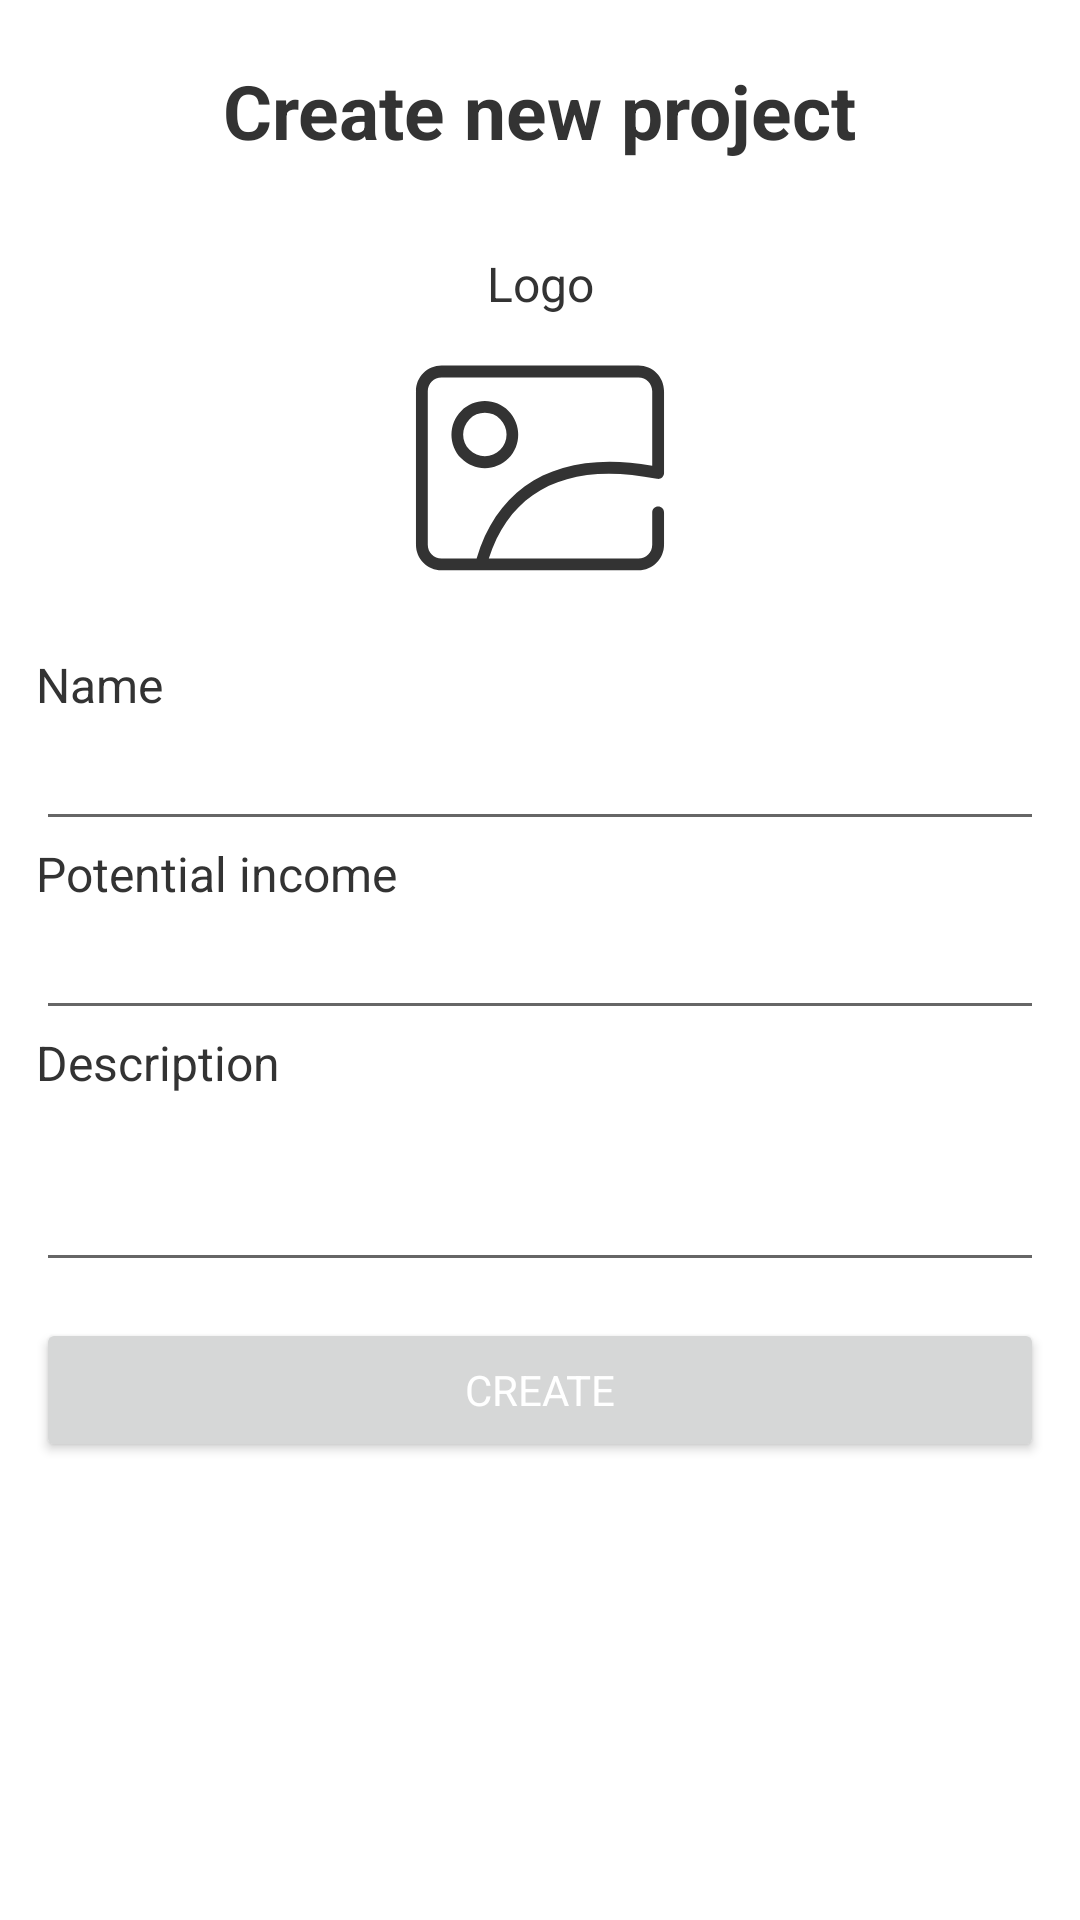

Write the Android layout XML for this screen, with the resource values it uses.
<!-- AndroidManifest.xml: application theme Theme.Focus -->
<!-- res/layout/add_new_project_dialog.xml -->
<LinearLayout xmlns:android="http://schemas.android.com/apk/res/android"
    xmlns:app="http://schemas.android.com/apk/res-auto"
    android:layout_width="match_parent"
    android:layout_height="wrap_content"
    android:theme="@style/AppTheme"
    android:focusable="false"
    android:orientation="vertical"
    android:gravity="center_horizontal"
    android:focusableInTouchMode="true">
    <TextView
        android:id="@+id/login_text"
        android:layout_width="wrap_content"
        android:layout_height="wrap_content"
        android:layout_marginBottom="30dp"
        android:layout_marginTop="20dp"
        android:text="Create new project"
        android:textColor="@color/colorText"
        android:textSize="25dp"
        android:textStyle="bold"/>

    <TextView
        android:layout_width="match_parent"
        android:layout_marginLeft="12dp"
        android:layout_marginRight="12dp"
        android:text="Logo"
        android:gravity="center"
        android:textColor="@color/colorText"
        android:textSize="16dp"
        android:layout_height="wrap_content"/>

    <ImageView
        android:layout_width="100dp"
        android:src="@drawable/ic_icons8_image"
        android:padding="8dp"
        android:clickable="true"
        android:id="@+id/ivLogo"
        android:foreground="?selectableItemBackground"
        android:layout_height="100dp"/>

    <TextView
        android:layout_width="match_parent"
        android:layout_marginLeft="12dp"
        android:layout_marginRight="12dp"
        android:layout_marginTop="12dp"
        android:text="Name"
        android:textColor="@color/colorText"
        android:textSize="16dp"
        android:layout_height="wrap_content"/>
    <EditText
        android:layout_width="match_parent"
        android:layout_marginLeft="12dp"
        android:id="@+id/edTitle"
        android:textColor="@color/colorText"
        android:layout_marginRight="12dp"
        android:layout_height="wrap_content"/>

    <TextView
        android:layout_width="match_parent"
        android:layout_marginLeft="12dp"
        android:layout_marginRight="12dp"
        android:text="Potential income"
        android:textColor="@color/colorText"
        android:textSize="16dp"
        android:layout_height="wrap_content"/>
    <EditText
        android:layout_width="match_parent"
        android:layout_marginLeft="12dp"
        android:id="@+id/edIncome"
        android:textColor="@color/colorText"
        android:layout_marginRight="12dp"
        android:layout_height="wrap_content"/>

    <TextView
        android:layout_width="match_parent"
        android:layout_marginLeft="12dp"
        android:layout_marginRight="12dp"
        android:text="Description"
        android:textColor="@color/colorText"
        android:textSize="16dp"
        android:layout_height="wrap_content"/>
    <EditText
        android:layout_width="match_parent"
        android:layout_marginLeft="12dp"
        android:id="@+id/edDesc"
        android:minLines="2"
        android:textColor="@color/colorText"
        android:layout_marginRight="12dp"
        android:layout_height="wrap_content"/>
    
    <Button
        android:layout_width="match_parent"
        android:layout_height="wrap_content"
        android:layout_marginLeft="12dp"
        android:layout_marginTop="12dp"
        android:id="@+id/btnCreate"
        android:theme="@style/Theme.Focus"
        android:layout_marginBottom="24dp"
        android:text="Create"
        android:textColor="@color/white"
        android:layout_marginRight="12dp"/>
</LinearLayout>
<!-- resources referenced by this layout -->
<resources>
  <color name="colorText">#333333</color>
  <color name="white">#FFFFFFFF</color>
  <!-- drawable ic_icons8_image (drawable) -->
  <vector xmlns:android="http://schemas.android.com/apk/res/android"
      android:width="128dp"
      android:height="128dp"
      android:viewportWidth="128"
      android:viewportHeight="128">
    <path
        android:pathData="M14,13C6.8,13 1,18.8 1,26L1,104C1,111.2 6.8,117 14,117L114,117C121.2,117 127,111.2 127,104L127,87.6C127,85.9 125.7,84.6 124,84.6C122.3,84.6 121,85.9 121,87.6L121,104C121,107.9 117.9,111 114,111L38,111C49.4,75.6 78.9,61.6 123.4,70.5C123.6,70.5 123.8,70.6 124,70.6C125.7,70.6 127,69.3 127,67.6L127,26C127,18.8 121.2,13 114,13L14,13zM14,19L114,19C117.9,19 121,22.1 121,26L121,63.9C74.9,55.8 43.401,72.4 31.801,111L14,111C10.1,111 7,107.9 7,104L7,26C7,22.1 10.1,19 14,19zM36,31C31.5,31 27.2,32.8 24,36C17.4,42.6 17.4,53.4 24,60.1C27.2,63.3 31.5,65.1 36,65.1C40.5,65.1 44.8,63.3 48,60.1C54.6,53.5 54.6,42.7 48,36C44.8,32.8 40.5,31 36,31zM36,37C39,37 41.701,38.099 43.801,40.199C48.101,44.499 48.101,51.501 43.801,55.801C41.701,57.901 38.9,59 36,59C33.1,59 30.299,57.901 28.199,55.801C23.899,51.501 23.899,44.499 28.199,40.199C30.299,38.099 33,37 36,37z"
        android:fillColor="@color/colorText"/>
  </vector>
  <style name="AppTheme" parent="Theme.AppCompat.Light.DarkActionBar">
          
          <item name="colorPrimary">@color/colorPrimary</item>
          <item name="colorPrimaryDark">@color/colorPrimaryDark</item>
          <item name="colorAccent">@color/colorAccent</item>
          <item name="fontFamily">@font/font_l</item>
      </style>
  <style name="Theme.Focus" parent="Theme.MaterialComponents.DayNight.DarkActionBar">
          
          <item name="colorPrimary">@color/colorPrimary</item>
          <item name="colorPrimaryVariant">@color/colorPrimaryDark</item>
          <item name="colorOnPrimary">@color/white</item>
          
          <item name="colorSecondary">@color/colorPrimaryDark</item>
          <item name="colorSecondaryVariant">@color/colorPrimary</item>
          <item name="colorOnSecondary">@color/black</item>
          <item name="fontFamily">@font/font_l</item>
          
          <item name="android:statusBarColor" tools:targetApi="l">?attr/colorPrimaryVariant</item>
          
      </style>
  <color name="colorPrimary">#00AED4</color>
  <color name="colorPrimaryDark">#00AED4</color>
  <color name="colorAccent">#00AED4</color>
  <color name="black">#FF000000</color>
</resources>
